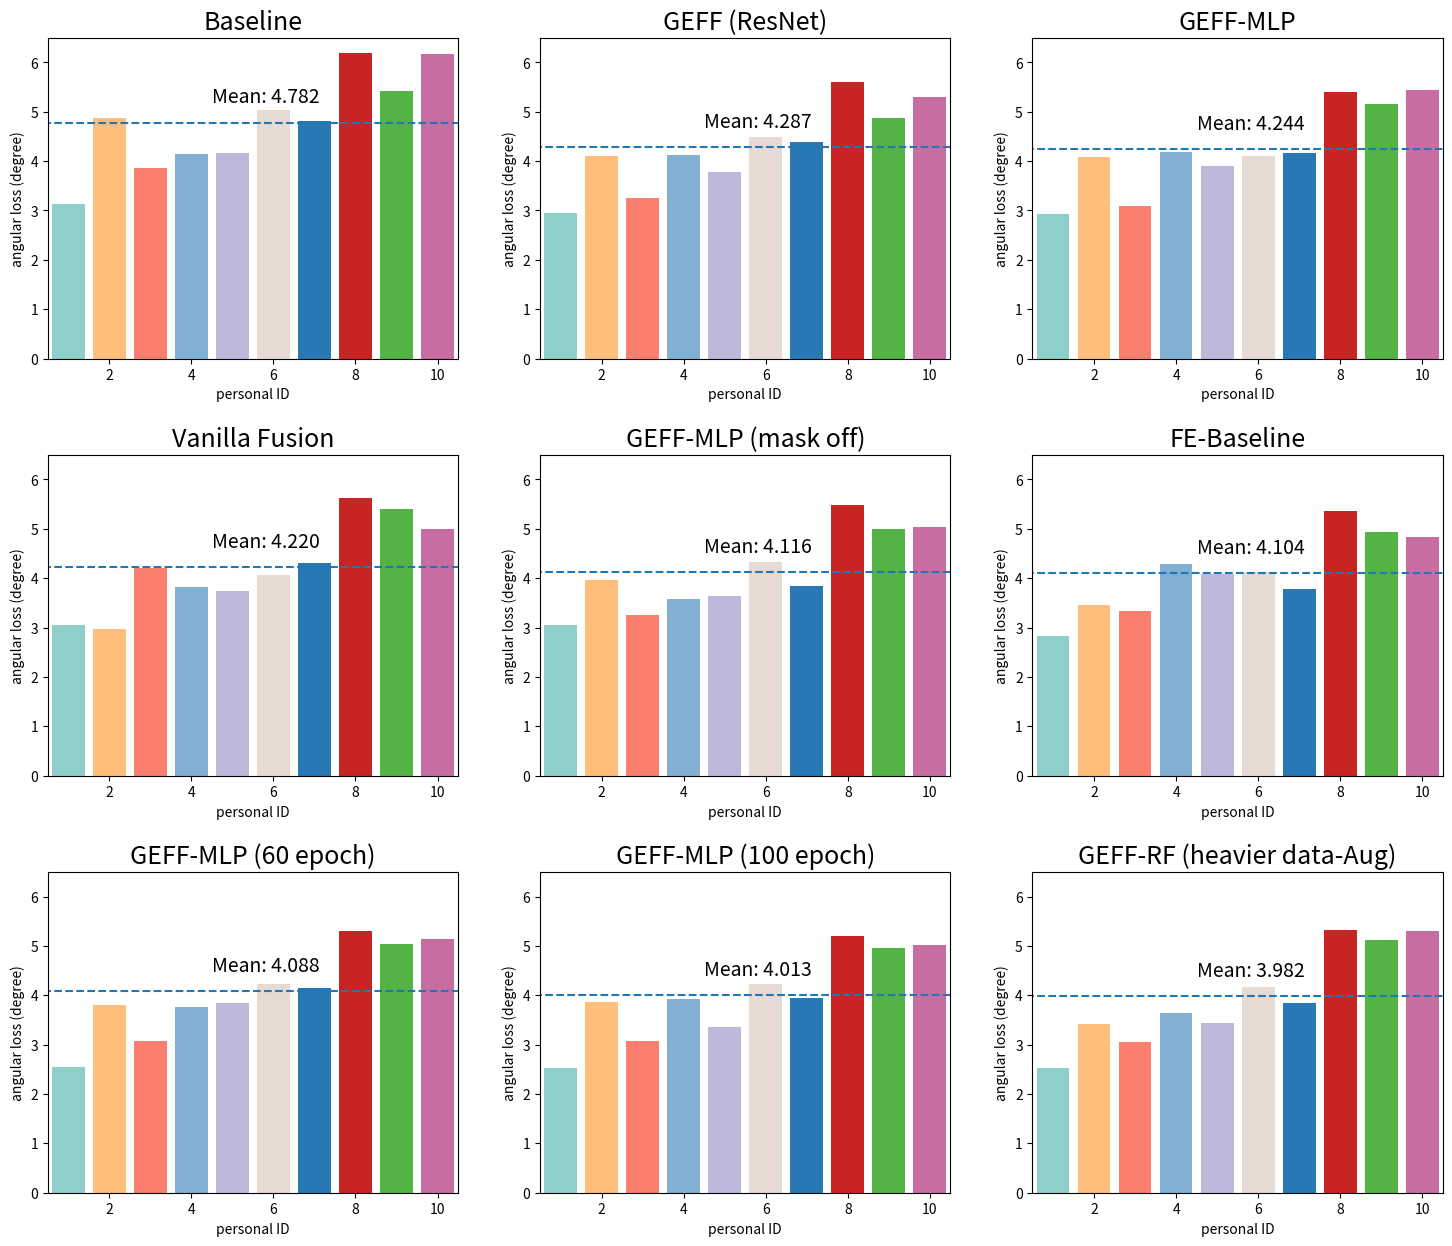

This chart was generated by the following Python code: (Note: this script raises an exception after producing the figure.)
import numpy as np
import matplotlib.pyplot as plt
RGB = [
    [142, 207, 201],
    [255, 190, 122],
    [250, 127, 111],
    [130, 176, 210],
    [190, 184, 220],
    [231, 218, 210],
    [40,  120, 181],
    [200, 36,  35],
    [84,  179, 69],
    [199, 109, 162]
]
color = np.array(RGB)/255
index = np.arange(1,11)
losses = {
    'Baseline': [
        3.1242787933349607, 4.86889510345459, 3.8676000277201337, 4.143331093470255, 4.171029663085937,
        5.045097078959147, 4.807037024180095, 6.198452950795492, 5.420211437225341, 6.1758616994222
    ],
    'GEFF-MLP': [
        2.928028965632121, 4.0780718015035, 3.08648743947347, 4.187667137781779, 3.904286936442057,
        4.106054110209147, 4.161072677612305, 5.401485674540202, 5.148667079925537, 5.4365968475341795
    ],
    'GEFF (ResNet)':[
        2.9471873995463054, 4.102914237976075, 3.2502939828236896, 4.126466691335042, 3.7709080130259194,
        4.498519364674886, 4.386260398864746, 5.601324507395426, 4.875124418258667, 5.308706303914388
    ],
    'Vanilla Fusion': [
        3.0573593254089357, 2.9676180566151937, 4.203337666829427, 3.8255641911824543, 3.740517753601074,
        4.069397972742716, 4.306864625295003, 5.626141728719076, 5.401134460449219, 5.004379927317301
    ],
    'FE-Baseline': [
        2.8354159075419108, 3.4598169809977213, 3.343762866338094, 4.282653340021769, 4.092017140070597,
        4.120004873911539, 3.7727598075866697, 5.359767752329509, 4.932834992726644, 4.839421946207683
    ],
    'GEFF-MLP (mask off)':[
        3.0436652647654214, 3.972334520339966, 3.2451619459788006, 3.5805965251922607, 3.6481445287068683,
        4.330997540791829, 3.8420042432149253, 5.47896527226766, 4.990495882670085, 5.030974634806315
    ],
    'GEFF-MLP (60 epoch)':[
        2.539538073857625, 3.8029450600941974, 3.0754419956207277, 3.7631584765116375, 3.8390845959981283,
        4.2228104184468584, 4.15600775273641, 5.294918661753337, 5.042807373046875, 5.1396954752604165
    ],
    'GEFF-MLP (100 epoch)':[
        2.5233322798411053, 3.869793039957682, 3.079336062113444, 3.931205847422282, 3.364947898228963,
        4.2196826725006105, 3.9490752258300783, 5.207069086710612, 4.966465431213379, 5.019186856587728
    ],
    'GEFF-RF (heavier data-Aug)':[
        2.5276485888163247, 3.4206851921081545, 3.045332301457723, 3.63777263323466, 3.4291863441467285,
        4.1741627604166665, 3.839682412465413, 5.325767004648845, 5.113183091481527, 5.301839869181315
    ]
}

n = 3
plt.figure(figsize=(6/n * len(losses), n*5))
plt.subplots_adjust(hspace=0.3)
losses = sorted(losses.items(), key=lambda x : np.mean(x[1]), reverse=True)
print(losses)
for i in range(len(losses)):
    plt.subplot(n, (len(losses)+1)//n, i+1)
    loss = losses[i][1]
    label = losses[i][0]
    plt.bar(index, loss, color=color)
    mean = np.mean(loss)
    plt.plot([-1,11], [mean, mean], '--')
    plt.text(4.5, mean + 0.4, 'Mean: %0.3f' % mean, size=14)
    plt.xlim([0.5,10.5])
    plt.ylim([0,6.5])
    plt.ylabel(r'angular loss (degree)')
    plt.xlabel('personal ID')
    plt.title(label, size=18)
plt.savefig('figs/result.pdf')
plt.savefig('figs/result.png')
